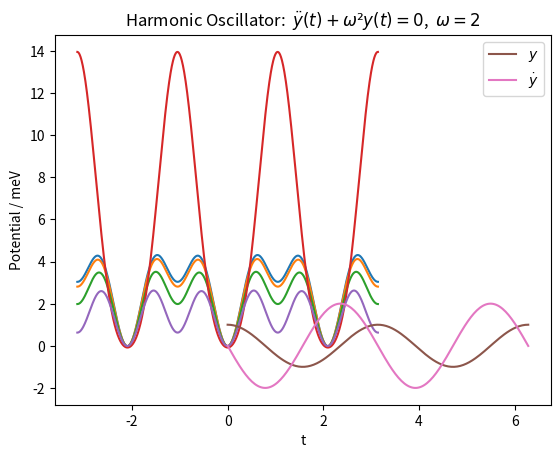

Here is the Python script that generated this plot:
import numpy as np
import matplotlib.pyplot as plt
from scipy.integrate import solve_ivp






# potential from titov2023
C0 = [2.7860, 0.0130, -1.5284, -0.0037, -1.2791]
C1 = [2.6507, 0.0158, -1.4111, -0.0007, -1.2547]
C2 = [2.1852, 0.0164, -1.0017, 0.0003, -1.2061]
C3 = [5.9109, 0.0258, -7.0152, -0.0168, 1.0213]
C4 = [1.4526, 0.0134, -0.3196, 0.0005, -1.1461]
constants = [C0, C1, C2, C3, C4]




def potential(angle, C = C0):
    V = C[0] + C[1] * np.sin(3*angle) + C[2] * np.cos(3*angle) + C[3] * np.sin(6*angle) + C[4] * np.cos(6*angle)
    return V


for constant in constants:
    angles = np.linspace(-np.pi, np.pi, 1000)
    potentials = potential(angles, constant)
    plt.plot(angles, potentials)

plt.xlabel('Angle / radians')
plt.ylabel('Potential / meV')
plt.title('Hindered methyl rotor potential')
plt.legend(['0', '1', '2', '3', '4']).set_title('Potentials\ntitov2023')
plt.show()


# Inertia: B=1/2I
m = 1.00784
r = 1.0  # CHECK
B = 1.0 / 2 * 3*(m * r**2)
# Grid parameters
L = 2*np.pi  # Periodicity
N = 200  # Number of grid points
dx = L / N  # Grid spacing
x = np.linspace(0, L, N)  # Create grid




def harmonic_oscillator (t, Y, omega):
    y, ydot = Y
    return ydot, -omega**2 * y


# For the Harmonic Oscillator
L = 2*np.pi  # Size / Periodicity
N = 200  # Number of grid points
dt = L / N  # Grid spacing
t = np.linspace(0, L, N)  # Create grid

# solve for omega=2
sol = solve_ivp(harmonic_oscillator, [0,2*np.pi], [1,0], t_eval=t, args=(2,))

print(sol)

plt.plot(sol.t, sol.y[0], label=r'$y$')
plt.plot(sol.t, sol.y[1], label=r'$\dot {y }$')
plt.xlabel('t')
plt.title('Harmonic Oscillator:  $\ddot {y } (t) + \omega² y(t) = 0$,  $\omega = 2$')
plt.legend()
plt.show()










